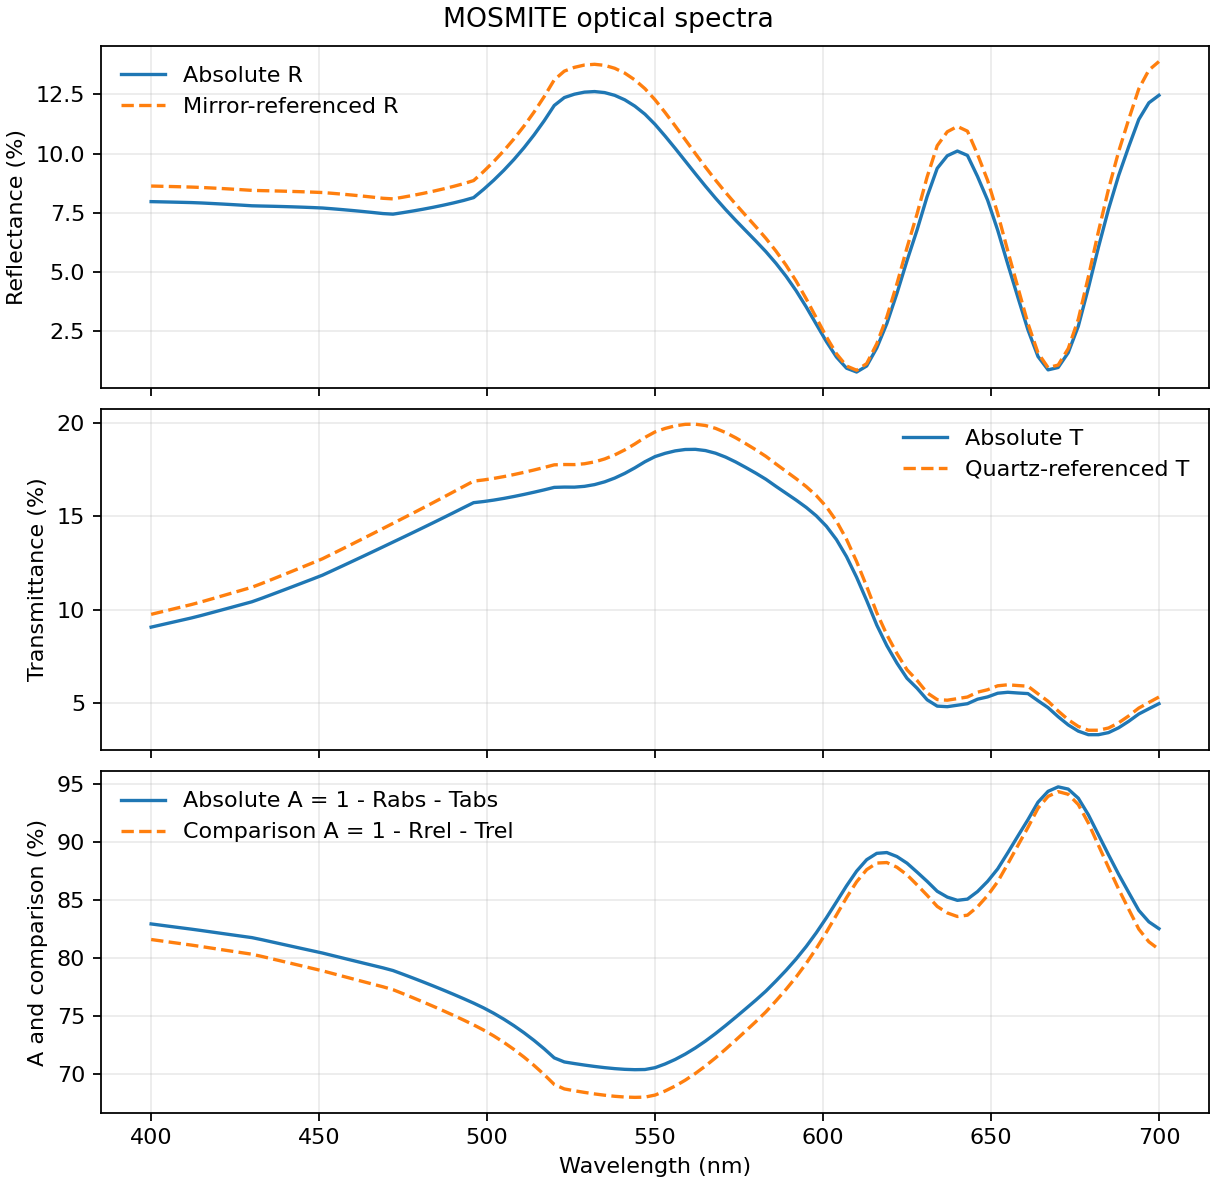

The file beside this chart, header and first rows:
wavelength_nm, R_abs_percent, T_abs_percent, A_abs_percent, quartz_abs_T_percent, T_quartz_reference_percent, mirror_abs_R_percent, R_mirror_reference_percent, A_comparison_percent
400.0, 7.97, 9.076, 82.95, 93.01, 9.759, 92.36, 8.629, 81.61
403.0, 7.96, 9.199, 82.84, 93.02, 9.89, 92.36, 8.619, 81.49
406.0, 7.951, 9.322, 82.73, 93.02, 10.02, 92.36, 8.608, 81.37
409.0, 7.94, 9.444, 82.62, 93.03, 10.15, 92.36, 8.597, 81.25
412.0, 7.93, 9.568, 82.5, 93.04, 10.28, 92.37, 8.585, 81.13
415.0, 7.913, 9.703, 82.38, 93.04, 10.43, 92.36, 8.568, 81
418.0, 7.892, 9.847, 82.26, 93.05, 10.58, 92.34, 8.546, 80.87
421.0, 7.869, 9.992, 82.14, 93.06, 10.74, 92.32, 8.524, 80.74
424.0, 7.846, 10.14, 82.02, 93.06, 10.89, 92.31, 8.499, 80.61
427.0, 7.821, 10.28, 81.9, 93.07, 11.05, 92.3, 8.473, 80.48
430.0, 7.794, 10.43, 81.78, 93.08, 11.21, 92.28, 8.446, 80.35
433.0, 7.783, 10.62, 81.59, 93.08, 11.41, 92.28, 8.434, 80.15
436.0, 7.774, 10.82, 81.4, 93.09, 11.63, 92.27, 8.425, 79.95
439.0, 7.763, 11.03, 81.21, 93.09, 11.84, 92.26, 8.414, 79.74
442.0, 7.75, 11.23, 81.02, 93.1, 12.06, 92.26, 8.4, 79.54
445.0, 7.735, 11.44, 80.83, 93.11, 12.28, 92.23, 8.387, 79.33
448.0, 7.719, 11.64, 80.64, 93.11, 12.5, 92.2, 8.372, 79.12
451.0, 7.7, 11.85, 80.45, 93.12, 12.73, 92.17, 8.354, 78.92
454.0, 7.667, 12.1, 80.23, 93.12, 12.99, 92.14, 8.321, 78.69
457.0, 7.631, 12.35, 80.02, 93.13, 13.26, 92.12, 8.284, 78.46
460.0, 7.593, 12.6, 79.81, 93.13, 13.53, 92.09, 8.245, 78.23
463.0, 7.553, 12.85, 79.6, 93.14, 13.8, 92.07, 8.203, 78
466.0, 7.51, 13.1, 79.38, 93.14, 14.07, 92.05, 8.159, 77.77
469.0, 7.465, 13.36, 79.17, 93.15, 14.34, 92.04, 8.111, 77.55
472.0, 7.44, 13.62, 78.94, 93.15, 14.62, 92.02, 8.086, 77.3
475.0, 7.506, 13.87, 78.62, 93.15, 14.89, 92, 8.158, 76.95
478.0, 7.575, 14.13, 78.29, 93.16, 15.17, 91.99, 8.235, 76.6
481.0, 7.651, 14.39, 77.96, 93.16, 15.45, 91.96, 8.32, 76.23
484.0, 7.732, 14.65, 77.61, 93.17, 15.73, 91.94, 8.41, 75.86
487.0, 7.82, 14.92, 77.26, 93.17, 16.01, 91.91, 8.508, 75.48
490.0, 7.915, 15.19, 76.9, 93.18, 16.3, 91.89, 8.614, 75.09
493.0, 8.019, 15.46, 76.52, 93.18, 16.59, 91.88, 8.728, 74.68
496.0, 8.139, 15.72, 76.14, 93.18, 16.87, 91.86, 8.86, 74.27
499.0, 8.492, 15.78, 75.72, 93.19, 16.94, 91.84, 9.247, 73.82
502.0, 8.877, 15.86, 75.26, 93.19, 17.02, 91.83, 9.667, 73.31
505.0, 9.295, 15.95, 74.75, 93.2, 17.12, 91.81, 10.12, 72.76
508.0, 9.751, 16.05, 74.2, 93.2, 17.22, 91.8, 10.62, 72.15
511.0, 10.25, 16.16, 73.59, 93.2, 17.34, 91.79, 11.17, 71.49
514.0, 10.79, 16.28, 72.93, 93.21, 17.47, 91.78, 11.76, 70.77
517.0, 11.39, 16.41, 72.21, 93.21, 17.6, 91.77, 12.41, 69.99
520.0, 12.03, 16.54, 71.43, 93.21, 17.74, 91.74, 13.12, 69.14
523.0, 12.37, 16.55, 71.08, 93.22, 17.76, 91.71, 13.49, 68.75
526.0, 12.51, 16.55, 70.94, 93.22, 17.76, 91.68, 13.65, 68.6
529.0, 12.6, 16.59, 70.81, 93.22, 17.8, 91.66, 13.74, 68.45
532.0, 12.62, 16.69, 70.69, 93.23, 17.9, 91.64, 13.77, 68.33
535.0, 12.58, 16.83, 70.59, 93.23, 18.06, 91.61, 13.73, 68.21
538.0, 12.46, 17.04, 70.5, 93.23, 18.27, 91.59, 13.61, 68.12
541.0, 12.27, 17.29, 70.44, 93.24, 18.54, 91.58, 13.4, 68.06
544.0, 12.01, 17.58, 70.41, 93.24, 18.86, 91.56, 13.11, 68.03
547.0, 11.67, 17.91, 70.43, 93.24, 19.21, 91.54, 12.74, 68.05
550.0, 11.24, 18.18, 70.58, 93.25, 19.5, 91.53, 12.28, 68.23
553.0, 10.74, 18.36, 70.9, 93.25, 19.69, 91.51, 11.74, 68.58
556.0, 10.22, 18.49, 71.29, 93.25, 19.83, 91.5, 11.17, 69
559.0, 9.686, 18.56, 71.75, 93.25, 19.9, 91.49, 10.59, 69.51
562.0, 9.15, 18.57, 72.28, 93.26, 19.91, 91.48, 10, 70.08
565.0, 8.624, 18.5, 72.87, 93.26, 19.84, 91.45, 9.43, 70.73
568.0, 8.118, 18.36, 73.52, 93.26, 19.69, 91.41, 8.88, 71.43
571.0, 7.637, 18.16, 74.21, 93.26, 19.47, 91.37, 8.358, 72.17
574.0, 7.181, 17.9, 74.92, 93.27, 19.19, 91.34, 7.862, 72.95
577.0, 6.741, 17.6, 75.66, 93.27, 18.87, 91.3, 7.384, 73.74
... 41 more rows
